Photos from the image-classification dataset "PV_Images" in the GitHub repository thamadhi/solar-panel-fault-mapping. Its 2 classes are: clean, hotspot.

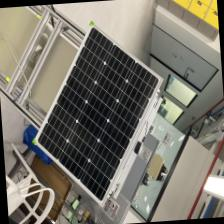
Label: clean

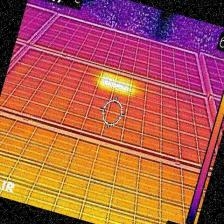
Label: hotspot

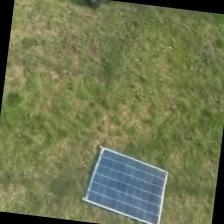
Label: clean

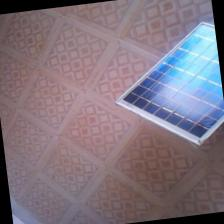
Label: clean

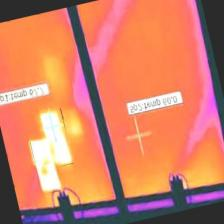
Label: hotspot

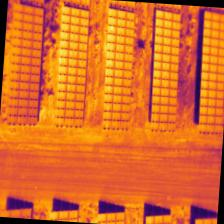
Label: hotspot
